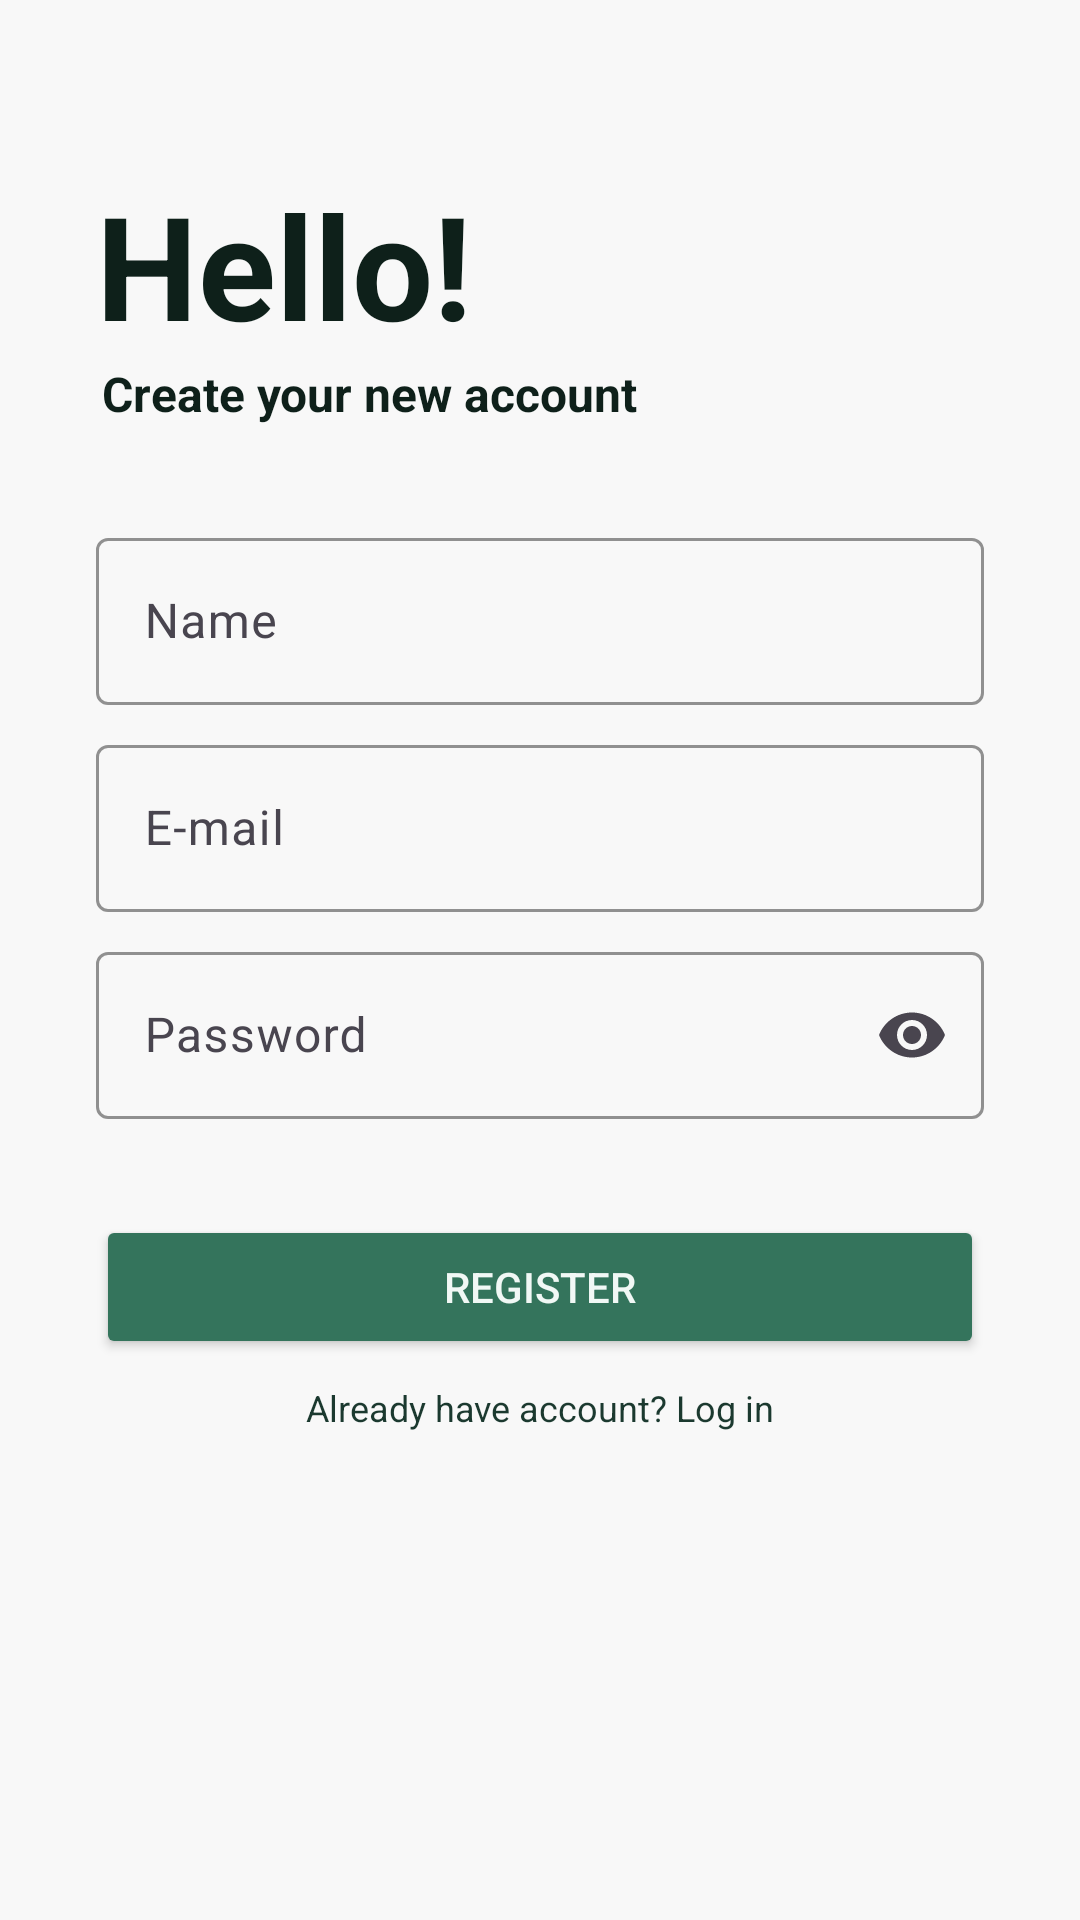

This screen was rendered from an Android layout file. Write that file and the resources it references.
<!-- AndroidManifest.xml: application theme Theme.Floria -->
<!-- res/layout/fragment_register.xml -->
<?xml version="1.0" encoding="utf-8"?>
<androidx.constraintlayout.widget.ConstraintLayout xmlns:android="http://schemas.android.com/apk/res/android"
    xmlns:tools="http://schemas.android.com/tools"
    android:layout_width="match_parent"
    android:layout_height="match_parent"
    android:padding="16dp"
    android:background="@color/silver_F8"
    xmlns:app="http://schemas.android.com/apk/res-auto"
    tools:context=".ui.fragment.RegisterFragment">

    <TextView
        android:id="@+id/tv_register1"
        android:layout_marginStart="16dp"
        android:layout_marginTop="40dp"
        android:layout_width="match_parent"
        android:layout_height="wrap_content"
        android:text="Hello!"
        android:textColor="@color/green_950"
        android:textSize="48sp"
        android:textStyle="bold"
        app:layout_constraintEnd_toEndOf="parent"
        app:layout_constraintStart_toStartOf="parent"
        app:layout_constraintTop_toTopOf="parent" />

    <TextView
        android:id="@+id/tv_register2"
        android:layout_marginStart="18dp"
        android:layout_width="match_parent"
        android:layout_height="wrap_content"
        android:text="Create your new account"
        android:textStyle="bold"
        android:textColor="@color/green_950"
        android:textSize="16sp"
        app:layout_constraintTop_toBottomOf="@+id/tv_register1" />

    <com.google.android.material.textfield.TextInputLayout
        android:id="@+id/layout_it_name_register"
        android:paddingStart="16dp"
        android:paddingEnd="16dp"
        android:layout_marginTop="32dp"
        android:hint="Name"
        android:layout_width="match_parent"
        android:layout_height="wrap_content"
        app:boxStrokeColor="@color/green_600"
        app:layout_constraintEnd_toEndOf="parent"
        app:layout_constraintStart_toStartOf="parent"
        app:layout_constraintTop_toBottomOf="@+id/tv_register2">

        <com.google.android.material.textfield.TextInputEditText
            android:inputType="textPersonName"
            android:layout_width="match_parent"
            android:layout_height="wrap_content" />
    </com.google.android.material.textfield.TextInputLayout>
    <com.google.android.material.textfield.TextInputLayout
        android:id="@+id/layout_it_email_register"
        android:paddingStart="16dp"
        android:paddingEnd="16dp"
        android:layout_marginTop="8dp"
        android:hint="E-mail"
        android:layout_width="match_parent"
        android:layout_height="wrap_content"
        app:boxStrokeColor="@color/green_600"
        app:layout_constraintEnd_toEndOf="parent"
        app:layout_constraintStart_toStartOf="parent"
        app:layout_constraintTop_toBottomOf="@+id/layout_it_name_register">

        <com.google.android.material.textfield.TextInputEditText
            android:inputType="textEmailAddress"
            android:layout_width="match_parent"
            android:layout_height="wrap_content" />
    </com.google.android.material.textfield.TextInputLayout>
    <com.google.android.material.textfield.TextInputLayout
        android:id="@+id/layout_it_password_register"
        android:paddingStart="16dp"
        android:paddingEnd="16dp"
        android:layout_marginTop="8dp"
        android:hint="Password"
        android:layout_width="match_parent"
        android:layout_height="wrap_content"
        app:boxStrokeColor="@color/green_600"
        app:endIconMode="password_toggle"
        app:layout_constraintEnd_toEndOf="parent"
        app:layout_constraintStart_toStartOf="parent"
        app:layout_constraintTop_toBottomOf="@+id/layout_it_email_register">

        <com.google.android.material.textfield.TextInputEditText
            android:inputType="textPassword"
            android:layout_width="match_parent"
            android:layout_height="wrap_content" />
    </com.google.android.material.textfield.TextInputLayout>

    <Button
        android:layout_marginTop="32dp"
        android:id="@+id/btnRegister"
        android:layout_width="match_parent"
        android:layout_height="wrap_content"
        android:backgroundTint="@color/green_600"
        android:minWidth="300dp"
        android:text="Register"
        android:layout_marginHorizontal="16dp"
        android:textColor="@color/green_50"
        app:layout_constraintEnd_toEndOf="parent"
        app:layout_constraintStart_toStartOf="parent"
        app:layout_constraintTop_toBottomOf="@+id/layout_it_password_register" />

    <TextView
        android:id="@+id/text_login_signup"
        android:layout_width="wrap_content"
        android:layout_height="wrap_content"
        android:layout_marginTop="8dp"
        android:text="Already have account? Log in"
        android:textColor="@color/green_900"
        android:textSize="12sp"
        app:layout_constraintEnd_toEndOf="parent"
        app:layout_constraintStart_toStartOf="parent"
        app:layout_constraintTop_toBottomOf="@id/btnRegister" />


</androidx.constraintlayout.widget.ConstraintLayout>
<!-- resources referenced by this layout -->
<resources>
  <color name="green_50">#fff1f8f5</color>
  <color name="green_600">#ff34745c</color>
  <color name="green_900">#ff1b392f</color>
  <color name="green_950">#ff0e201a</color>
  <color name="silver_F8">#fff8f8f8</color>
  <style name="Theme.Floria" parent="Theme.MaterialComponents.DayNight.NoActionBar">
          
          <item name="colorPrimary">@color/green_600</item>
          <item name="colorPrimaryVariant">@color/green_700</item>
          <item name="colorOnPrimary">@color/green_50</item>
          
          <item name="colorSecondary">@color/green_100</item>
          <item name="colorSecondaryVariant">@color/green_500</item>
          <item name="colorOnSecondary">@color/green_950</item>
          
          <item name="android:statusBarColor">@color/status_bar</item>
          
      </style>
  <color name="green_700">#ff265645</color>
  <color name="green_100">#ffddeee4</color>
  <color name="green_500">#ff42876c</color>
  <color name="status_bar">#F3EDF7</color>
</resources>
